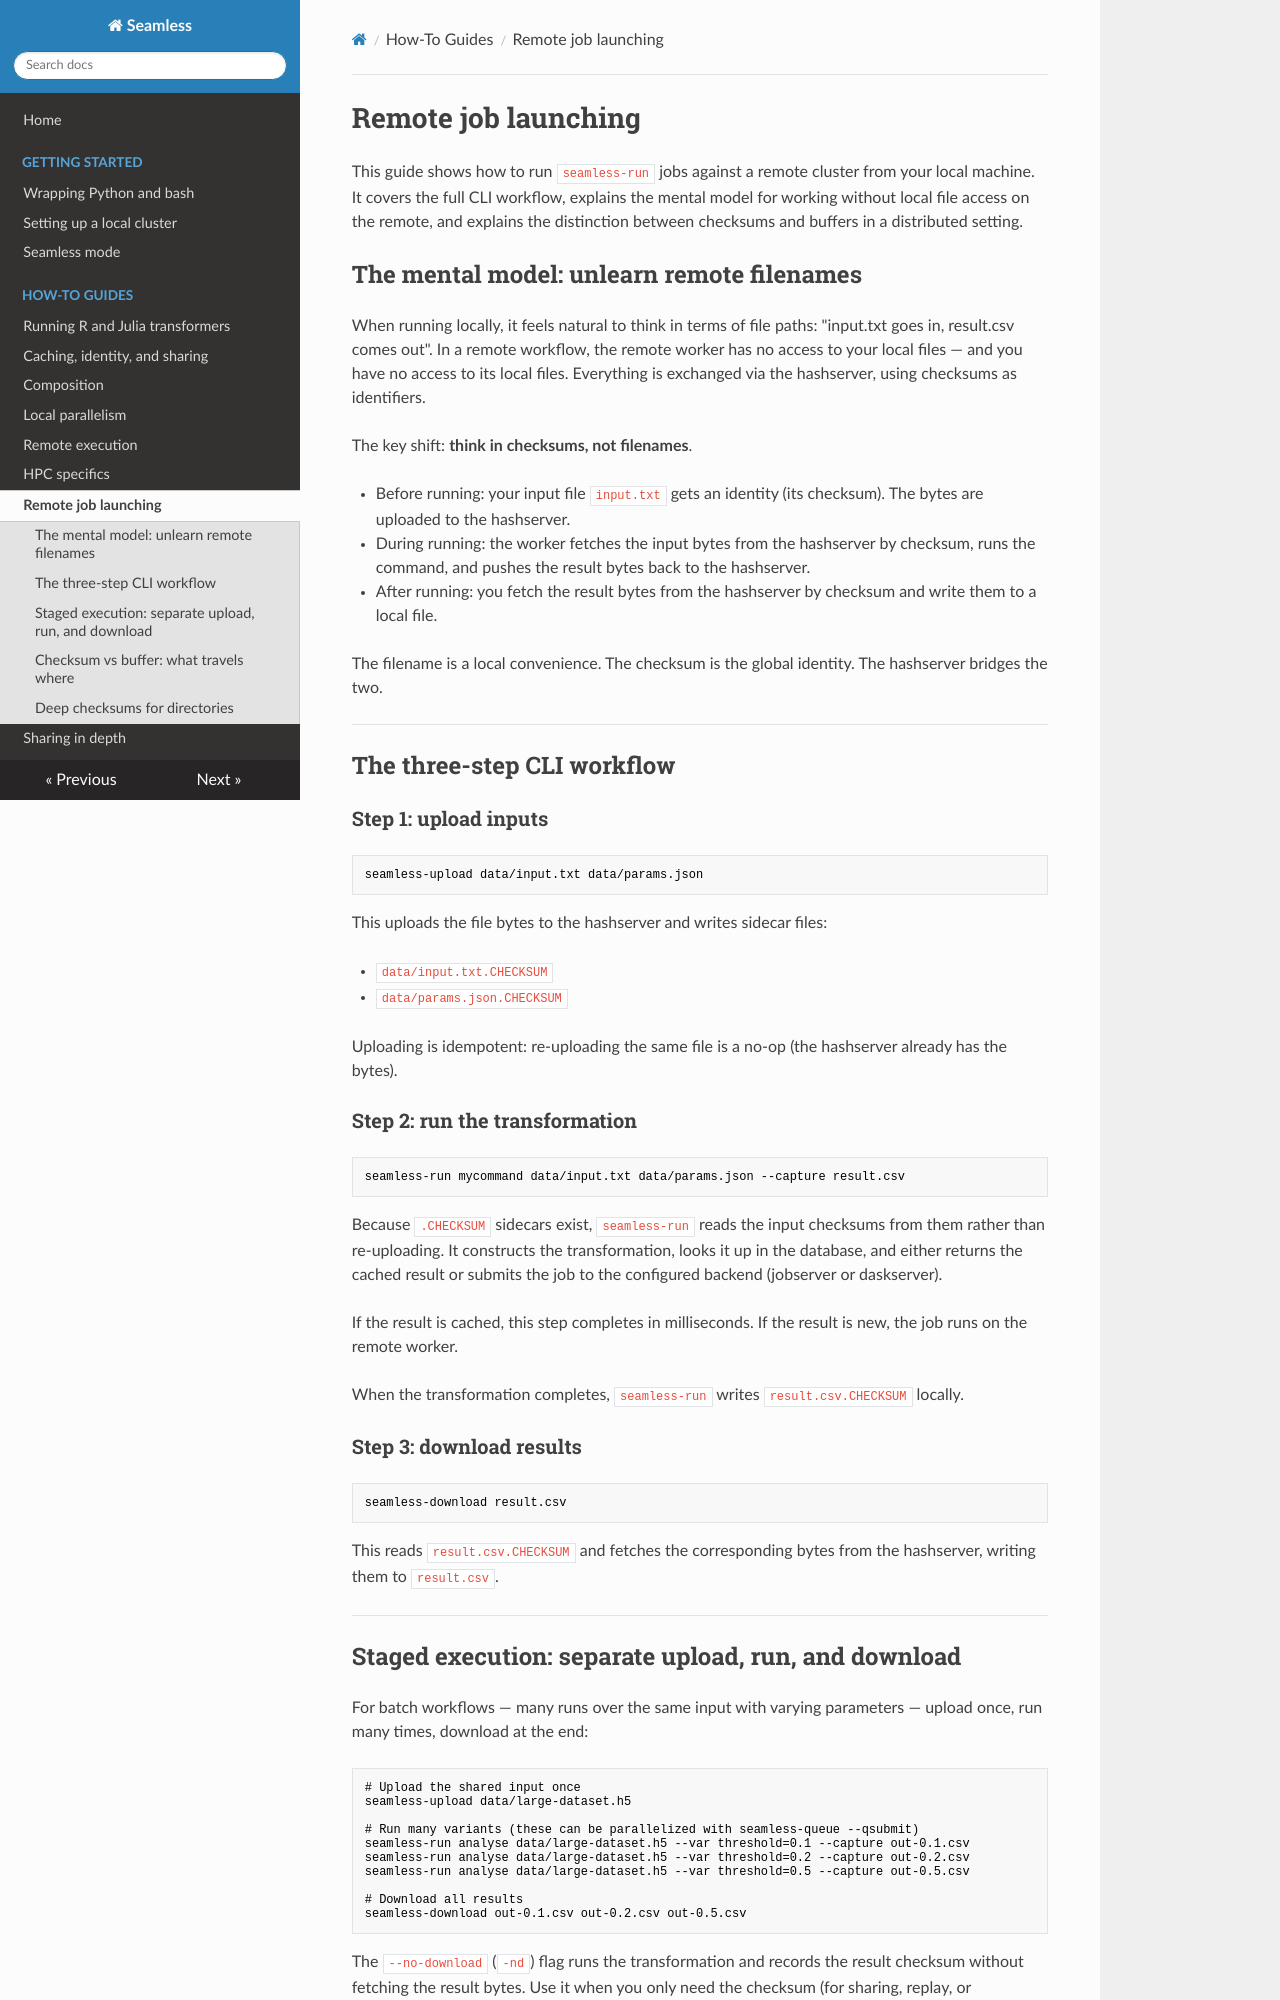

repository: sjdv1982/seamless · page: remote-launch.html · generator: mkdocs

# Remote job launching

This guide shows how to run `seamless-run` jobs against a remote cluster from your local machine. It covers the full CLI workflow, explains the mental model for working without local file access on the remote, and explains the distinction between checksums and buffers in a distributed setting.

## The mental model: unlearn remote filenames

When running locally, it feels natural to think in terms of file paths: "input.txt goes in, result.csv comes out". In a remote workflow, the remote worker has no access to your local files — and you have no access to its local files. Everything is exchanged via the hashserver, using checksums as identifiers.

The key shift: **think in checksums, not filenames**.

- Before running: your input file `input.txt` gets an identity (its checksum). The bytes are uploaded to the hashserver.
- During running: the worker fetches the input bytes from the hashserver by checksum, runs the command, and pushes the result bytes back to the hashserver.
- After running: you fetch the result bytes from the hashserver by checksum and write them to a local file.

The filename is a local convenience. The checksum is the global identity. The hashserver bridges the two.

---

## The three-step CLI workflow

### Step 1: upload inputs

```bash
seamless-upload data/input.txt data/params.json
```

This uploads the file bytes to the hashserver and writes sidecar files:

- `data/input.txt.CHECKSUM`
- `data/params.json.CHECKSUM`

Uploading is idempotent: re-uploading the same file is a no-op (the hashserver already has the bytes).

### Step 2: run the transformation

```bash
seamless-run mycommand data/input.txt data/params.json --capture result.csv
```

Because `.CHECKSUM` sidecars exist, `seamless-run` reads the input checksums from them rather than re-uploading. It constructs the transformation, looks it up in the database, and either returns the cached result or submits the job to the configured backend (jobserver or daskserver).

If the result is cached, this step completes in milliseconds. If the result is new, the job runs on the remote worker.

When the transformation completes, `seamless-run` writes `result.csv.CHECKSUM` locally.

### Step 3: download results

```bash
seamless-download result.csv
```

This reads `result.csv.CHECKSUM` and fetches the corresponding bytes from the hashserver, writing them to `result.csv`.

---
